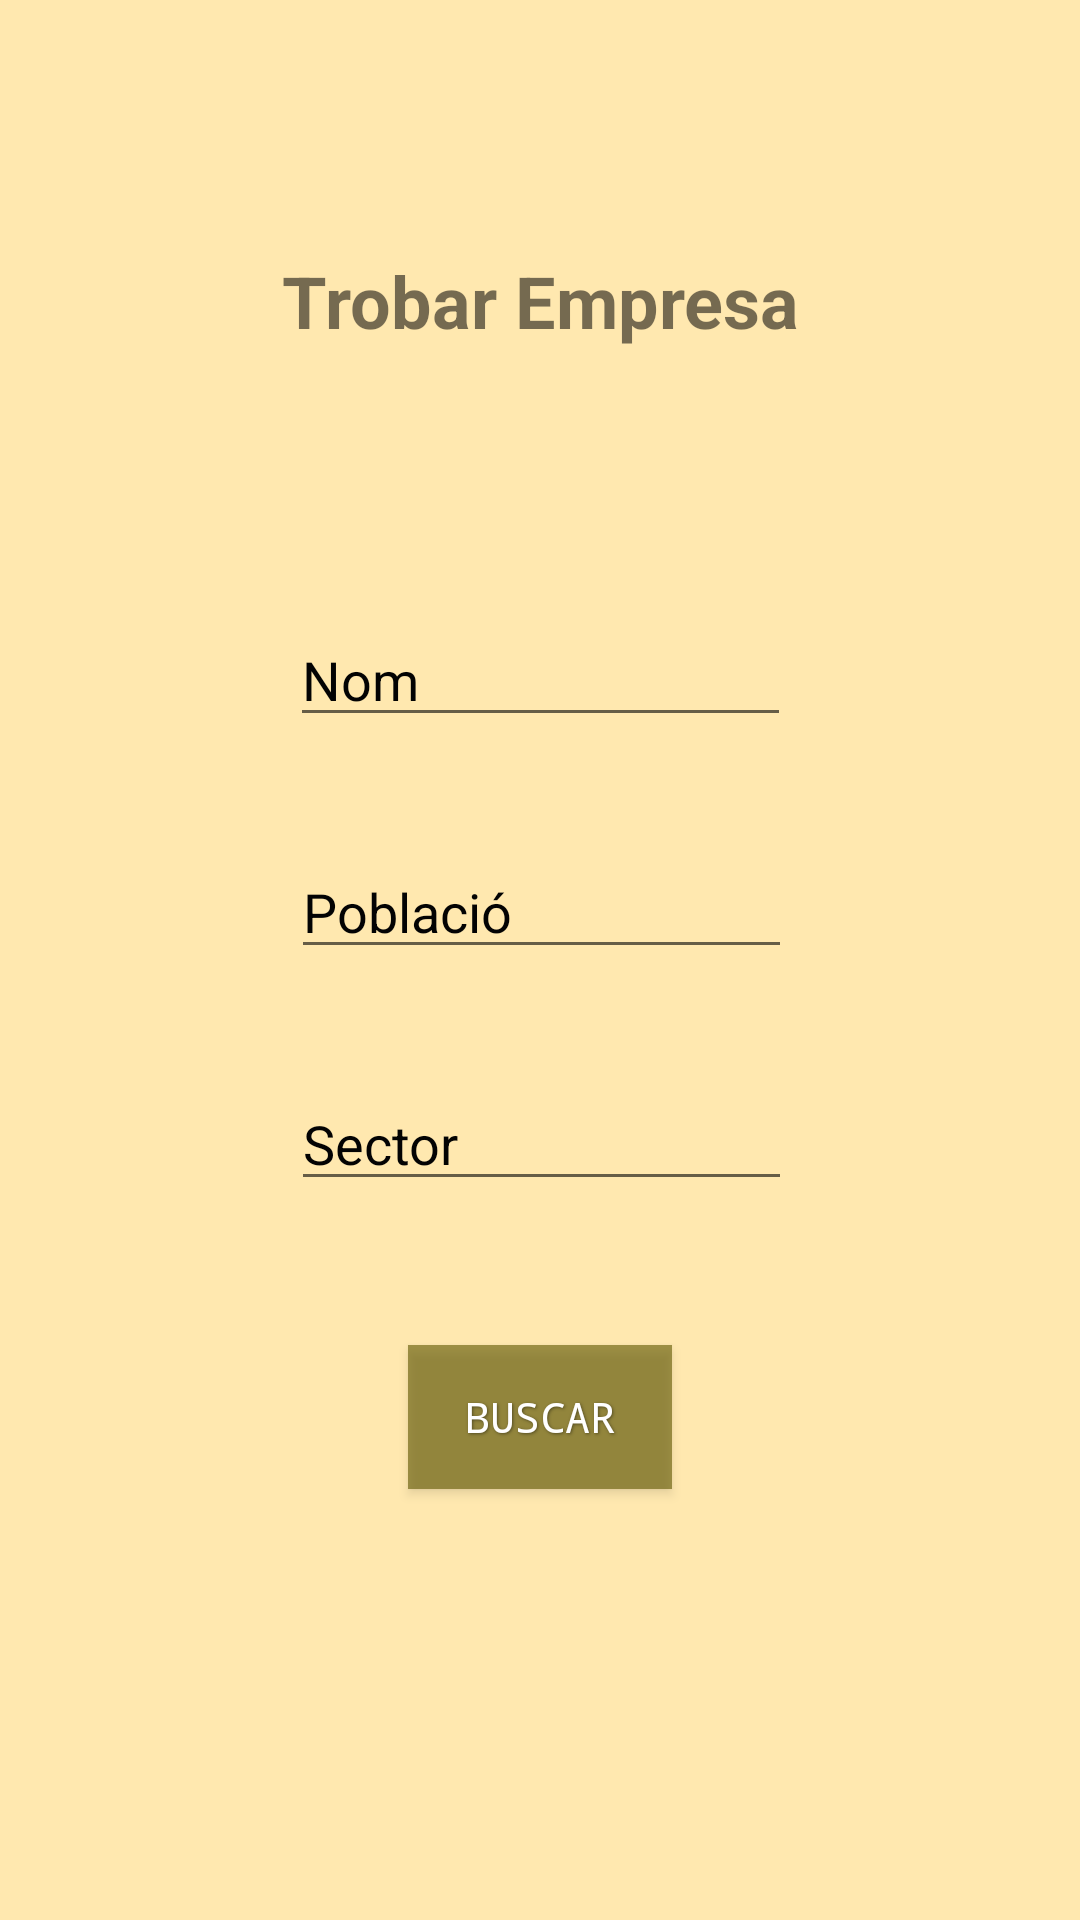

The Android layout XML behind this screen, and the referenced resources:
<!-- AndroidManifest.xml: application theme AppTheme -->
<!-- res/layout/activity_trobar_empresa.xml -->
<?xml version="1.0" encoding="utf-8"?>
<android.support.constraint.ConstraintLayout xmlns:android="http://schemas.android.com/apk/res/android"
    xmlns:app="http://schemas.android.com/apk/res-auto"
    xmlns:tools="http://schemas.android.com/tools"
    android:layout_width="match_parent"
    android:layout_height="match_parent"
    tools:context=".TrobarEmpresa">

    <EditText
        android:id="@+id/txtSectorEmpresa"
        android:layout_width="167dp"
        android:layout_height="wrap_content"
        android:layout_marginStart="8dp"
        android:layout_marginTop="36dp"
        android:layout_marginEnd="8dp"
        android:ems="10"
        android:inputType="textPersonName"
        android:text="@string/sector"
        style="@style/TextEdit"
        app:layout_constraintEnd_toEndOf="parent"
        app:layout_constraintHorizontal_bias="0.502"
        app:layout_constraintStart_toStartOf="parent"
        app:layout_constraintTop_toBottomOf="@+id/txtPoblacioEmpresa" />

    <EditText
        android:id="@+id/txtPoblacioEmpresa"
        android:layout_width="167dp"
        android:layout_height="wrap_content"
        android:layout_marginStart="8dp"
        android:layout_marginTop="36dp"
        android:layout_marginEnd="8dp"
        android:ems="10"
        android:inputType="textPersonName"
        android:text="@string/poblacio"
        style="@style/TextEdit"
        app:layout_constraintEnd_toEndOf="parent"
        app:layout_constraintHorizontal_bias="0.502"
        app:layout_constraintStart_toStartOf="parent"
        app:layout_constraintTop_toBottomOf="@+id/txtNomEmpresa" />

    <EditText
        android:id="@+id/txtNomEmpresa"
        android:layout_width="167dp"
        android:layout_height="wrap_content"
        android:layout_marginTop="88dp"
        android:ems="10"
        android:inputType="textPersonName"
        android:text="@string/nom"
        style="@style/TextEdit"
        app:layout_constraintEnd_toEndOf="parent"
        app:layout_constraintStart_toStartOf="parent"
        app:layout_constraintTop_toBottomOf="@+id/txtTitol" />

    <TextView
        android:id="@+id/txtTitol"
        android:layout_width="wrap_content"
        android:layout_height="wrap_content"
        android:layout_marginTop="84dp"
        android:text="@string/trobarEmpresa"
        style="@style/Titulo"
        app:layout_constraintEnd_toEndOf="parent"
        app:layout_constraintStart_toStartOf="parent"
        app:layout_constraintTop_toTopOf="parent" />

    <Button
        android:id="@+id/btnBuscar"
        android:layout_width="wrap_content"
        android:layout_height="wrap_content"
        android:layout_marginTop="48dp"
        android:onClick="busquedaEmpresa"
        android:text="@string/buscar"
        style="@style/EstiloBoton"
        app:layout_constraintEnd_toEndOf="parent"
        app:layout_constraintStart_toStartOf="parent"
        app:layout_constraintTop_toBottomOf="@+id/txtSectorEmpresa" />
</android.support.constraint.ConstraintLayout>
<!-- resources referenced by this layout -->
<resources>
  <string name="buscar">Buscar</string>
  <string name="nom">Nom</string>
  <string name="poblacio">Població</string>
  <string name="sector">Sector</string>
  <string name="trobarEmpresa">Trobar Empresa</string>
  <style name="EstiloBoton">
          <item name="android:capitalize">characters</item>
          <item name="android:typeface">monospace</item>
          <item name="android:shadowDx">1.2</item>
          <item name="android:shadowDy">1.2</item>
          <item name="android:shadowRadius">2</item>
          <item name="android:textColor">#ffffff</item>
          <item name="android:textSize">14sp</item>
          <item name="android:background">#9b615a02</item>
          <item name="android:shadowColor">#70000000</item>
      </style>
  <style name="TextEdit">
          <item name="android:textColor">#030303</item>
      </style>
  <style name="Titulo">
          <item name="android:textSize">24sp</item>
          <item name="android:textStyle">bold</item>
      </style>
  <style name="AppTheme" parent="Base.Theme.AppCompat.Light.DarkActionBar">
          
          <item name="colorPrimary">@color/colorPrimary</item>
          <item name="colorPrimaryDark">@color/colorPrimaryDark</item>
          <item name="colorAccent">@color/colorAccent</item>
          <iem name="android:textColorPrimary">#ffffff</iem>
          <item name="android:windowBackground">@color/backgroundColor</item>
      </style>
  <color name="colorPrimary">#4d967709</color>
  <color name="colorPrimaryDark">#95977a</color>
  <color name="colorAccent">#ffdc2f</color>
  <color name="backgroundColor">#ffe8af</color>
</resources>
